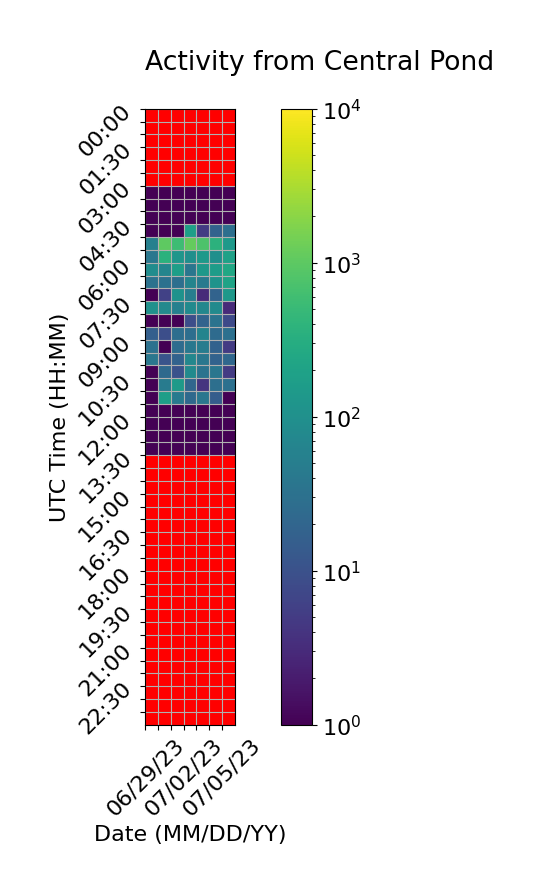

Data behind this chart, as committed beside it:
Time (UTC), 06/29/23, 06/30/23, 07/01/23, 07/02/23, 07/03/23, 07/04/23, 07/05/23
00:00, , 0.0, 0.0, 0.0, 0.0, 0.0, 0.0
00:30, , 0.0, 0.0, 0.0, 0.0, 0.0, 0.0
01:00, , 0.0, 0.0, 0.0, 0.0, 0.0, 0.0
01:30, , 0.0, 0.0, 0.0, 0.0, 0.0, 0.0
02:00, , 0.0, 0.0, 0.0, 0.0, 0.0, 0.0
02:30, , 0.0, 0.0, 0.0, 0.0, 0.0, 0.0
03:00, 1.0, 1.0, 1.0, 1.0, 1.0, 1.0, 1.0
03:30, 1.0, 1.0, 1.0, 1.0, 1.0, 1.0, 1.0
04:00, 1.0, 1.0, 1.0, 1.0, 1.0, 1.0, 1.0
04:30, 1.0, 1.0, 1.0, 182.0, 5.0, 18.0, 29.0
05:00, 56.0, 1033, 568.0, 1150, 770.0, 368.0, 146.0
05:30, 39.0, 356.0, 127.0, 98.0, 145.0, 97.0, 193.0
06:00, 88.0, 65.0, 177.0, 37.0, 135.0, 163.0, 244.0
06:30, 32.0, 31.0, 29.0, 63.0, 44.0, 114.0, 207.0
07:00, 1.0, 6.0, 110.0, 51.0, 3.0, 19.0, 137.0
07:30, 104.0, 76.0, 56.0, 81.0, 70.0, 82.0, 3.0
08:00, 1.0, 1.0, 1.0, 9.0, 19.0, 33.0, 8.0
08:30, 16.0, 9.0, 28.0, 28.0, 63.0, 25.0, 30.0
09:00, 31.0, 1.0, 26.0, 40.0, 48.0, 18.0, 5.0
09:30, 39.0, 11.0, 18.0, 70.0, 38.0, 18.0, 22.0
10:00, 1.0, 23.0, 10.0, 83.0, 33.0, 37.0, 5.0
10:30, 1.0, 46.0, 153.0, 21.0, 4.0, 29.0, 30.0
11:00, 1.0, 173.0, 43.0, 23.0, 38.0, 15.0, 1.0
11:30, 1.0, 1.0, 1.0, 1.0, 1.0, 1.0, 1.0
12:00, 1.0, 1.0, 1.0, 1.0, 1.0, 1.0, 1.0
12:30, 1.0, 1.0, 1.0, 1.0, 1.0, 1.0, 1.0
13:00, 1.0, 1.0, 1.0, 1.0, 1.0, 1.0, 1.0
13:30, 0.0, 0.0, 0.0, 0.0, 0.0, 0.0, 
14:00, 0.0, 0.0, 0.0, 0.0, 0.0, 0.0, 
14:30, 0.0, 0.0, 0.0, 0.0, 0.0, 0.0, 
15:00, 0.0, 0.0, 0.0, 0.0, 0.0, 0.0, 
15:30, 0.0, 0.0, 0.0, 0.0, 0.0, 0.0, 
16:00, 0.0, 0.0, 0.0, 0.0, 0.0, 0.0, 
16:30, 0.0, 0.0, 0.0, 0.0, 0.0, 0.0, 
17:00, 0.0, 0.0, 0.0, 0.0, 0.0, 0.0, 
17:30, 0.0, 0.0, 0.0, 0.0, 0.0, 0.0, 
18:00, 0.0, 0.0, 0.0, 0.0, 0.0, 0.0, 
18:30, 0.0, 0.0, 0.0, 0.0, 0.0, 0.0, 
19:00, 0.0, 0.0, 0.0, 0.0, 0.0, 0.0, 
19:30, 0.0, 0.0, 0.0, 0.0, 0.0, 0.0, 
20:00, 0.0, 0.0, 0.0, 0.0, 0.0, 0.0, 
20:30, 0.0, 0.0, 0.0, 0.0, 0.0, 0.0, 
21:00, 0.0, 0.0, 0.0, 0.0, 0.0, 0.0, 
21:30, 0.0, 0.0, 0.0, 0.0, 0.0, 0.0, 
22:00, 0.0, 0.0, 0.0, 0.0, 0.0, 0.0, 
22:30, 0.0, 0.0, 0.0, 0.0, 0.0, 0.0, 
23:00, 0.0, 0.0, 0.0, 0.0, 0.0, 0.0, 
23:30, 0.0, 0.0, 0.0, 0.0, 0.0, 0.0, 
